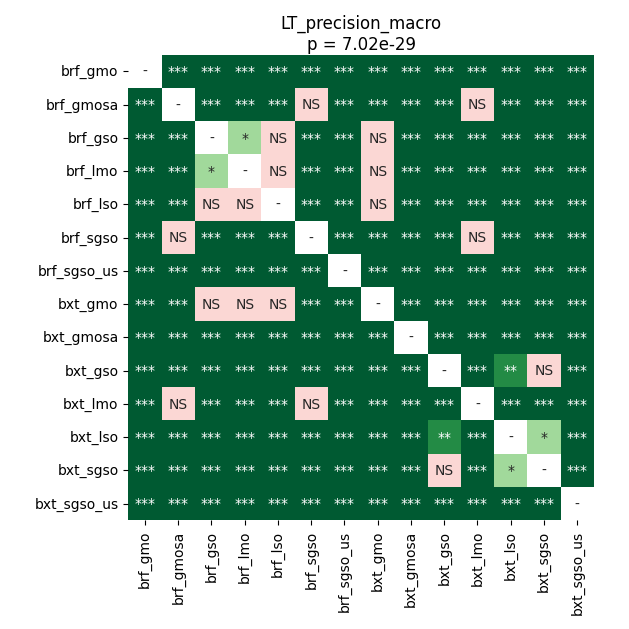

The table this chart was drawn from, first rows:
	brf_gmo	brf_gmosa	brf_gso	brf_lmo	brf_lso	brf_sgso	brf_sgso_us	bxt_gmo	bxt_gmosa	bxt_gso	bxt_lmo	bxt_lso	bxt_sgso	bxt_sgso_us
brf_gmo	1.0	7.405598958333334e-05	3.911407900528169e-05	3.911407900528169e-05	0.0006679	3.911407900528169e-05	3.911407900528169e-05	3.911407900528169e-05	3.911407900528169e-05	3.911407900528169e-05	3.911407900528169e-05	3.911407900528169e-05	3.911407900528169e-05	3.911407900528169e-05
brf_gmosa	7.405598958333334e-05	1.0	0.0006679	7.405598958333334e-05	3.911407900528169e-05	0.7518	3.911407900528169e-05	0.0003607	3.911407900528169e-05	3.911407900528169e-05	0.1	3.911407900528169e-05	3.911407900528169e-05	3.911407900528169e-05
brf_gso	3.911407900528169e-05	0.0006679	1.0	0.0145	0.08007	3.911407900528169e-05	3.911407900528169e-05	0.05554	3.911407900528169e-05	3.911407900528169e-05	0.0001827	3.911407900528169e-05	3.911407900528169e-05	3.911407900528169e-05
brf_lmo	3.911407900528169e-05	7.405598958333334e-05	0.0145	1.0	0.3373	3.911407900528169e-05	3.911407900528169e-05	0.5745	3.911407900528169e-05	3.911407900528169e-05	3.911407900528169e-05	3.911407900528169e-05	3.911407900528169e-05	3.911407900528169e-05
brf_lso	0.0006679	3.911407900528169e-05	0.08007	0.3373	1.0	3.911407900528169e-05	3.911407900528169e-05	0.782	3.911407900528169e-05	3.911407900528169e-05	3.911407900528169e-05	3.911407900528169e-05	3.911407900528169e-05	3.911407900528169e-05
brf_sgso	3.911407900528169e-05	0.7518	3.911407900528169e-05	3.911407900528169e-05	3.911407900528169e-05	1.0	3.911407900528169e-05	3.911407900528169e-05	3.911407900528169e-05	3.911407900528169e-05	0.1855	3.911407900528169e-05	3.911407900528169e-05	3.911407900528169e-05
brf_sgso_us	3.911407900528169e-05	3.911407900528169e-05	3.911407900528169e-05	3.911407900528169e-05	3.911407900528169e-05	3.911407900528169e-05	1.0	3.911407900528169e-05	3.911407900528169e-05	3.911407900528169e-05	3.911407900528169e-05	3.911407900528169e-05	3.911407900528169e-05	7.405598958333334e-05
bxt_gmo	3.911407900528169e-05	0.0003607	0.05554	0.5745	0.782	3.911407900528169e-05	3.911407900528169e-05	1.0	3.911407900528169e-05	3.911407900528169e-05	3.911407900528169e-05	3.911407900528169e-05	3.911407900528169e-05	3.911407900528169e-05
bxt_gmosa	3.911407900528169e-05	3.911407900528169e-05	3.911407900528169e-05	3.911407900528169e-05	3.911407900528169e-05	3.911407900528169e-05	3.911407900528169e-05	3.911407900528169e-05	1.0	3.911407900528169e-05	3.911407900528169e-05	3.911407900528169e-05	3.911407900528169e-05	3.911407900528169e-05
bxt_gso	3.911407900528169e-05	3.911407900528169e-05	3.911407900528169e-05	3.911407900528169e-05	3.911407900528169e-05	3.911407900528169e-05	3.911407900528169e-05	3.911407900528169e-05	3.911407900528169e-05	1.0	7.405598958333334e-05	0.004756	0.4219	3.911407900528169e-05
bxt_lmo	3.911407900528169e-05	0.1	0.0001827	3.911407900528169e-05	3.911407900528169e-05	0.1855	3.911407900528169e-05	3.911407900528169e-05	3.911407900528169e-05	7.405598958333334e-05	1.0	3.911407900528169e-05	3.911407900528169e-05	3.911407900528169e-05
bxt_lso	3.911407900528169e-05	3.911407900528169e-05	3.911407900528169e-05	3.911407900528169e-05	3.911407900528169e-05	3.911407900528169e-05	3.911407900528169e-05	3.911407900528169e-05	3.911407900528169e-05	0.004756	3.911407900528169e-05	1.0	0.01234	3.911407900528169e-05
bxt_sgso	3.911407900528169e-05	3.911407900528169e-05	3.911407900528169e-05	3.911407900528169e-05	3.911407900528169e-05	3.911407900528169e-05	3.911407900528169e-05	3.911407900528169e-05	3.911407900528169e-05	0.4219	3.911407900528169e-05	0.01234	1.0	3.911407900528169e-05
bxt_sgso_us	3.911407900528169e-05	3.911407900528169e-05	3.911407900528169e-05	3.911407900528169e-05	3.911407900528169e-05	3.911407900528169e-05	7.405598958333334e-05	3.911407900528169e-05	3.911407900528169e-05	3.911407900528169e-05	3.911407900528169e-05	3.911407900528169e-05	3.911407900528169e-05	1.0
